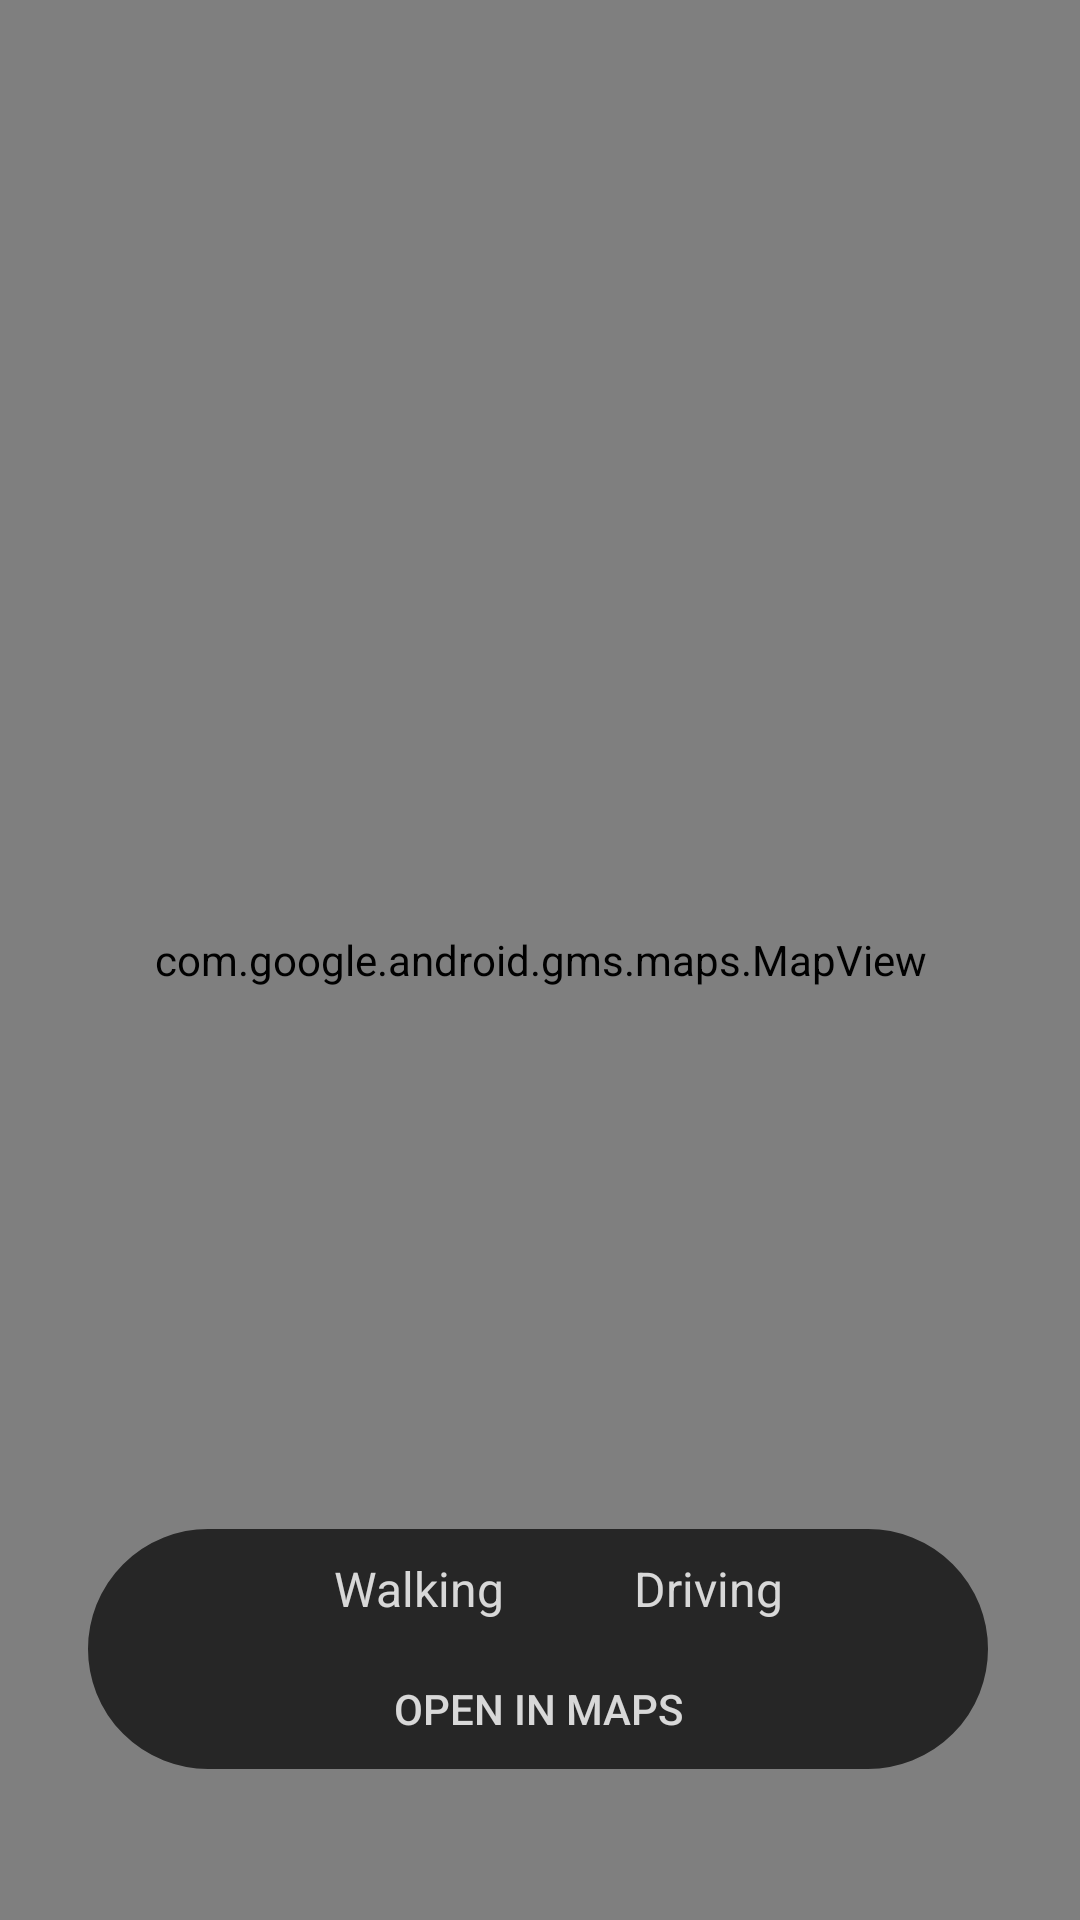

The Android layout XML behind this screen, and the referenced resources:
<!-- AndroidManifest.xml: application theme AppTheme -->
<!-- res/layout/activity_navigator.xml -->
<?xml version="1.0" encoding="utf-8"?>
<androidx.constraintlayout.widget.ConstraintLayout xmlns:android="http://schemas.android.com/apk/res/android"
    xmlns:app="http://schemas.android.com/apk/res-auto"
    android:layout_width="match_parent"
    android:orientation="vertical"
    android:layout_height="match_parent">

    <com.google.android.gms.maps.MapView
        android:id="@+id/navigatorMap"
        android:layout_width="match_parent"
        android:layout_height="match_parent"
        app:layout_constraintBottom_toBottomOf="parent"
        app:layout_constraintEnd_toEndOf="parent"
        app:layout_constraintStart_toStartOf="parent"
        app:layout_constraintTop_toTopOf="parent" />

    <androidx.constraintlayout.widget.ConstraintLayout
        android:id="@+id/linearLayout"
        android:layout_width="300dp"
        android:layout_height="80dp"
        android:background="@drawable/rounded_layout"
        android:backgroundTint="@android:color/black"
        android:gravity="center"
        android:alpha="0.7"
        android:orientation="horizontal"
        app:layout_constraintBottom_toBottomOf="parent"
        app:layout_constraintEnd_toEndOf="parent"
        app:layout_constraintHorizontal_bias="0.49"
        app:layout_constraintStart_toStartOf="parent"
        app:layout_constraintTop_toTopOf="parent"
        app:layout_constraintVertical_bias="0.91">

        <RadioGroup
            android:id="@+id/radioGroup"
            android:layout_width="match_parent"
            android:layout_height="40dp"
            android:gravity="center"
            android:orientation="horizontal"
            app:layout_constraintBottom_toBottomOf="parent"
            app:layout_constraintEnd_toEndOf="parent"
            app:layout_constraintHorizontal_bias="0.0"
            app:layout_constraintStart_toStartOf="parent"
            app:layout_constraintTop_toTopOf="parent"
            app:layout_constraintVertical_bias="0.0">

            <RadioButton
                android:id="@+id/walkingRadioButton"
                android:layout_width="100dp"
                android:layout_height="50dp"
                android:checked="false"
                android:text="@string/hillfortNavigatorWalkingButton"
                android:textColor="@android:color/white"
                android:textSize="16sp" />

            <RadioButton
                android:id="@+id/drivingRadioButton"
                android:layout_width="100dp"
                android:layout_height="50dp"
                android:text="@string/hillfortNavigatorDrivingButton"
                android:textColor="@android:color/white"
                android:textSize="16sp" />
        </RadioGroup>

        <Button
            android:id="@+id/openInMapsButton"
            android:layout_width="160dp"
            android:layout_height="40dp"
            android:text="@string/hillfortNavigatorMapButton"
            android:drawableStart="@drawable/ic_open"
            android:background="@android:color/transparent"
            android:textColor="@android:color/white"
            app:layout_constraintBottom_toBottomOf="parent"
            app:layout_constraintEnd_toEndOf="parent"
            app:layout_constraintStart_toStartOf="parent"
            app:layout_constraintTop_toTopOf="parent"
            app:layout_constraintVertical_bias="1.0">
        </Button>

    </androidx.constraintlayout.widget.ConstraintLayout>

</androidx.constraintlayout.widget.ConstraintLayout>
<!-- resources referenced by this layout -->
<resources>
  <!-- drawable rounded_layout (drawable) -->
  <shape xmlns:android="http://schemas.android.com/apk/res/android">
      <solid android:color="#FFFFFF"/>
      <stroke android:width="3dp" android:color="#B1BCBE" />
      <corners android:radius="50dp"/>
      <padding android:left="0dp" android:top="0dp" android:right="0dp" android:bottom="0dp" />
  </shape>
  <string name="hillfortNavigatorDrivingButton">Driving</string>
  <string name="hillfortNavigatorMapButton">Open In Maps</string>
  <string name="hillfortNavigatorWalkingButton">Walking</string>
  <style name="AppTheme" parent="Theme.AppCompat.Light.DarkActionBar">
          <item name="colorPrimary">@color/colorPrimary</item>
          <item name="colorPrimaryDark">@color/colorPrimaryDark</item>
          <item name="colorAccent">@color/colorAccent</item>
  
          
  
          
          <item name="android:windowActivityTransitions">true</item>
  
          
          <item name="android:windowEnterTransition">@transition/explode</item>
          <item name="android:windowExitTransition">@transition/explode</item>
  
      </style>
  <color name="colorPrimary">#673AB7</color>
  <color name="colorPrimaryDark">#4A148C</color>
  <color name="colorAccent">#FF855D</color>
</resources>
